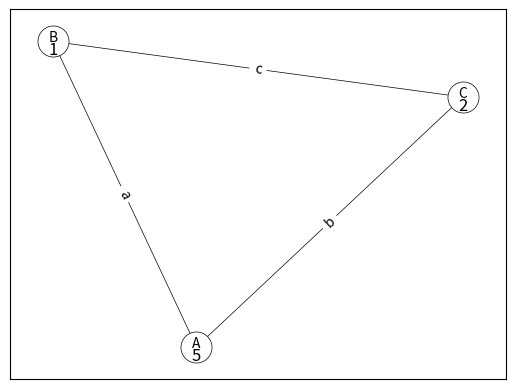

Source code (Python):
from typing import List, Tuple, Dict

import networkx as nx
from matplotlib import pyplot as plt


# structure representing graph
class Graph:
    # just making type hints
    def __init__(self, v_labels: Dict[int, str], adjacency_list: Dict[int, List[Tuple[int, str]]]):
        self.v_labels = v_labels
        self.adjacency_list = adjacency_list
        if not self.is_correct():
            raise TypeError("graph not implemented correctly")

    # checking if adjacency list is correct and coherent with vertex labels
    def is_correct(self):
        # check if indexes (keys) are matching
        if set(self.v_labels.keys()) != set(self.adjacency_list.keys()):
            return False

        # iterate over keys
        for v1 in self.adjacency_list:
            # iterate over elements
            for v2, label in self.adjacency_list[v1]:
                if not (v1, label) in self.adjacency_list[v2]:
                    return False

        return True

    def visualize(self):
        plt.figure()
        edges = {(v1, v2): label for v1 in self.adjacency_list for v2, label in self.adjacency_list[v1]}

        G = nx.Graph()
        G.add_nodes_from(index for index in self.v_labels)
        G.add_edges_from(edges.keys())

        # feel free to change
        options = {
            "node_size": 500,
            "node_color": "white",
            "edgecolors": "black",
            "linewidths": 0.5,
            "width": 0.5,
            "verticalalignment": "top"
        }

        pos = nx.spring_layout(G)

        nx.draw_networkx(G, pos, **options)
        nx.draw_networkx_labels(G, pos, {v: self.v_labels[v] for v in self.adjacency_list}, font_size=10,
                                verticalalignment="baseline")
        nx.draw_networkx_edge_labels(G, pos, edges)
        return plt.gcf()

    def remove(self, i):
        self.v_labels.pop(i)
        for v in range(len(self.adjacency_list)):
            newV = []
            for a in self.adjacency_list[v]:
                if a[0] < i:
                    newV.append(a)
                else:
                    if a[0] > i:
                        newV.append((a[0] - 1, a[1]))
            self.adjacency_list[v] = newV
        self.adjacency_list.pop(i)

    def remove_edge(self, edges, GV):
        for k in edges:
            edge = (GV[k[0]], k[1])
            for tab in self.adjacency_list:
                if edge in tab:
                    tab.remove(edge)

    def add_node(self, label, edges, KR, i):
        self.v_labels.append(label)
        edge_list = []
        for edge in edges:
            if KR[edge[0]] is not None:
                edge_list.append((KR[edge[0]], edge[1]))
                self.adjacency_list[KR[edge[0]]].append((len(self.v_labels) - 1, edge[1]))
        self.adjacency_list.append(edge_list)
        KR[i] = len(self.v_labels) - 1
        return KR

    ''' feel free to implement your class methods'''


class Production:
    # just making type hints
    def __init__(self, left: Graph, connector: Graph, right: Graph):
        self.left = left
        self.connector = connector
        self.right = right

    ''' feel free to implement your class methods'''


class Grammar:
    # just making type hints
    def __init__(self, input_graph: Graph, production_list: List[Production]):
        self.input_graph = input_graph
        self.production_list = production_list
        # to be able to go back once
        self.previous_graph = None


# example - make sure arguments are correct - otherwise exception is thrown
if __name__ == '__main__':
    G = Graph(
        {5: "A", 1: "B", 2: "C"},
        {
            5: [(1, "a"), (2, "b")],
            1: [(5, "a"), (2, "c")],
            2: [(5, "b"), (1, "c")]
        }
    )

    G.visualize()
    plt.show()
